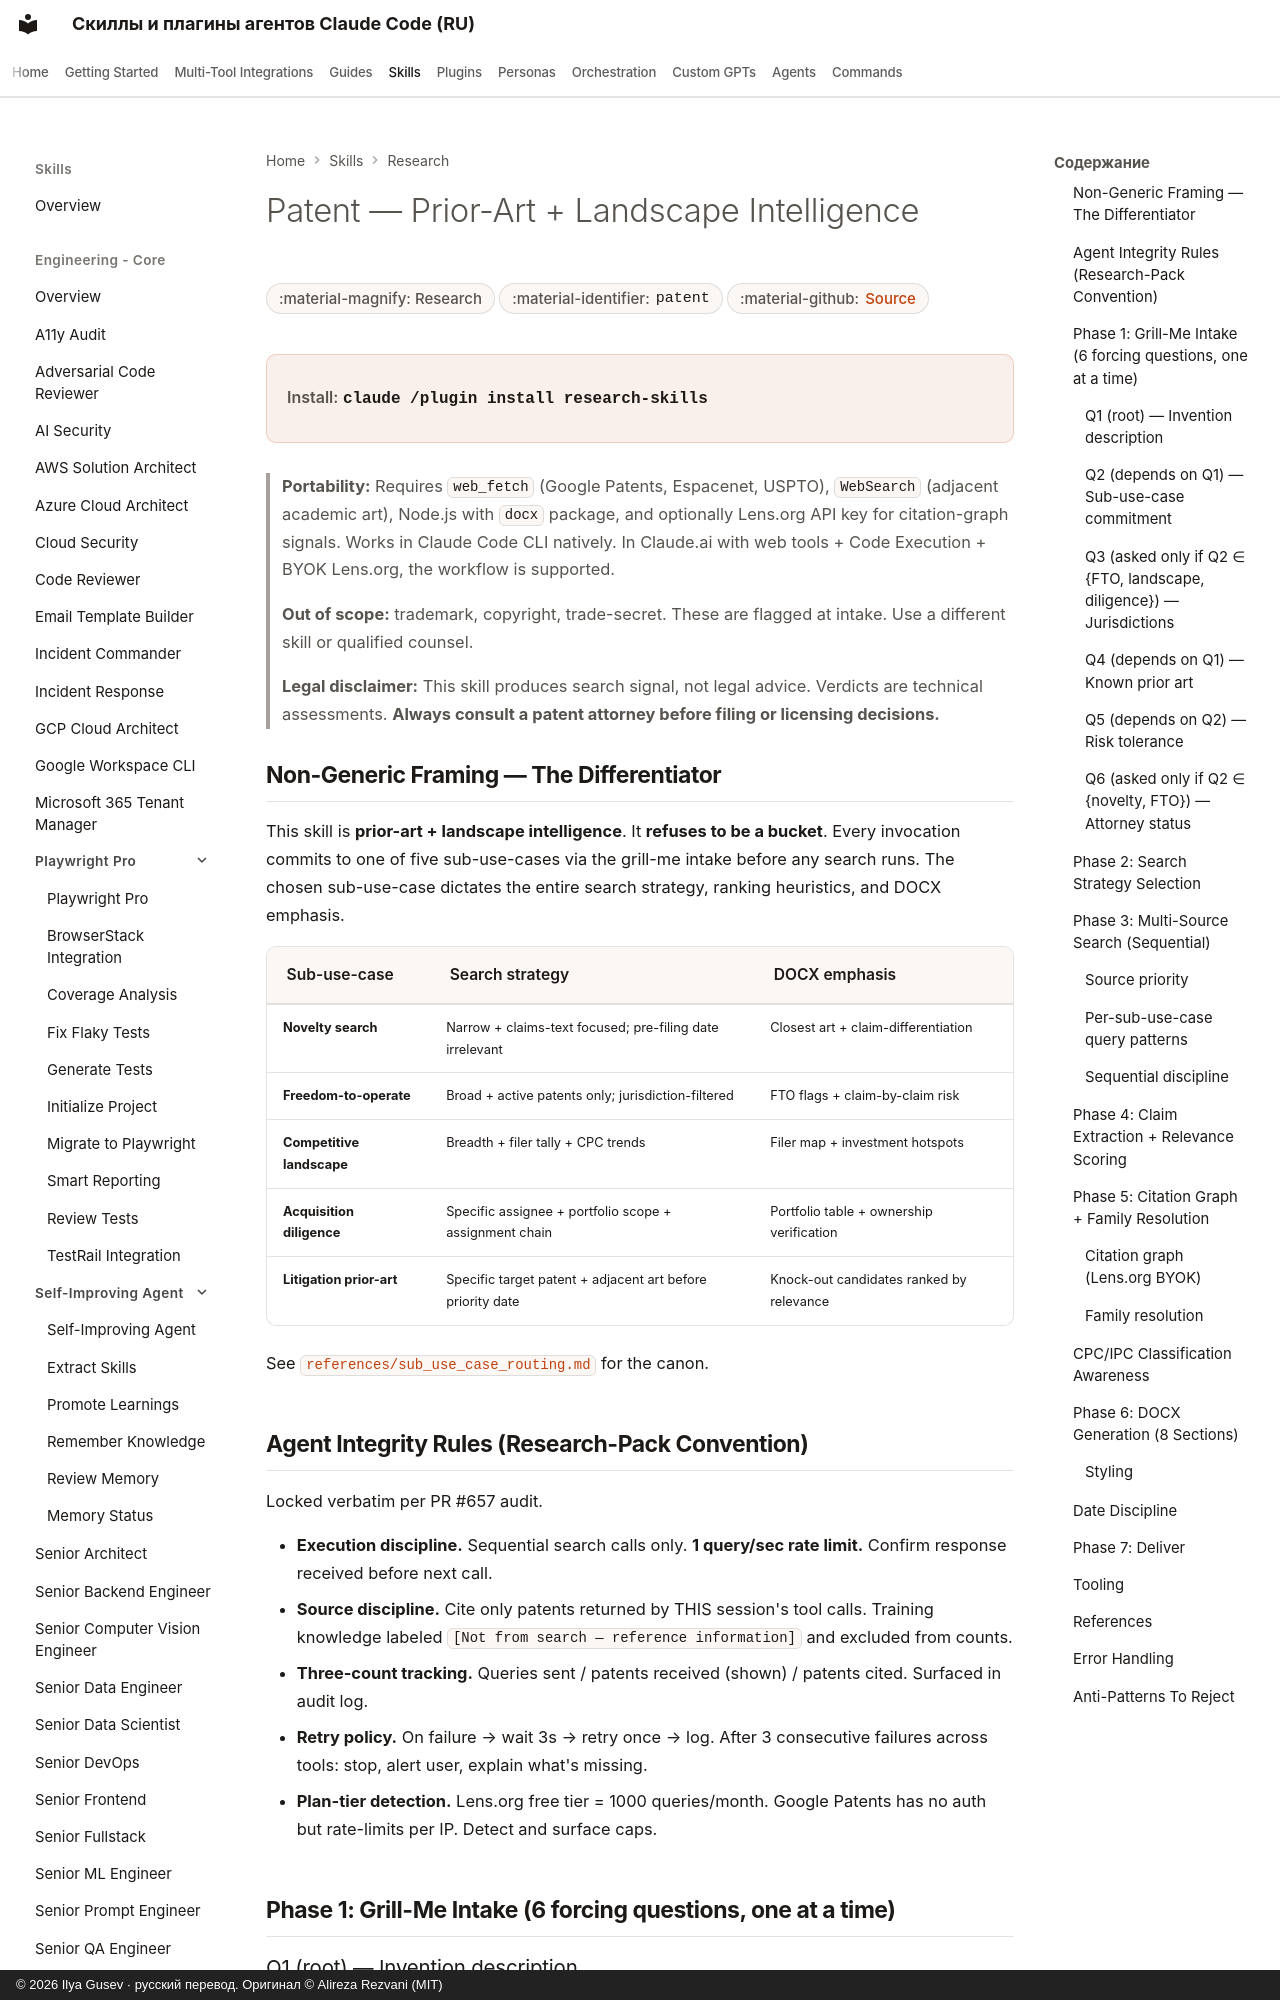

repository: imgusev/claude-skills-ru · page: skills/research/patent/index.html · generator: mkdocs · copyright: © 2026 Ilya Gusev · русский перевод. Оригинал © Alireza Rezvani (MIT)

---
title: "Patent — Prior-Art + Landscape Intelligence — Agent Skill for Research Workflows"
description: "Patent prior-art and landscape intelligence skill — not generic patent help. Commits to one of five sub-use-cases via forcing intake (novelty search. Agent skill for Claude Code, Codex CLI, Gemini CLI, OpenClaw."
---

# Patent — Prior-Art + Landscape Intelligence

<div class="page-meta" markdown>
<span class="meta-badge">:material-magnify: Research</span>
<span class="meta-badge">:material-identifier: `patent`</span>
<span class="meta-badge">:material-github: <a href="https://github.com/imgusev/claude-skills-ru/tree/main/research/patent/skills/patent/SKILL.md">Source</a></span>
</div>

<div class="install-banner" markdown>
<span class="install-label">Install:</span> <code>claude /plugin install research-skills</code>
</div>


> **Portability:** Requires `web_fetch` (Google Patents, Espacenet, USPTO), `WebSearch` (adjacent academic art), Node.js with `docx` package, and optionally Lens.org API key for citation-graph signals. Works in Claude Code CLI natively. In Claude.ai with web tools + Code Execution + BYOK Lens.org, the workflow is supported.

> **Out of scope:** trademark, copyright, trade-secret. These are flagged at intake. Use a different skill or qualified counsel.

> **Legal disclaimer:** This skill produces search signal, not legal advice. Verdicts are technical assessments. **Always consult a patent attorney before filing or licensing decisions.**
